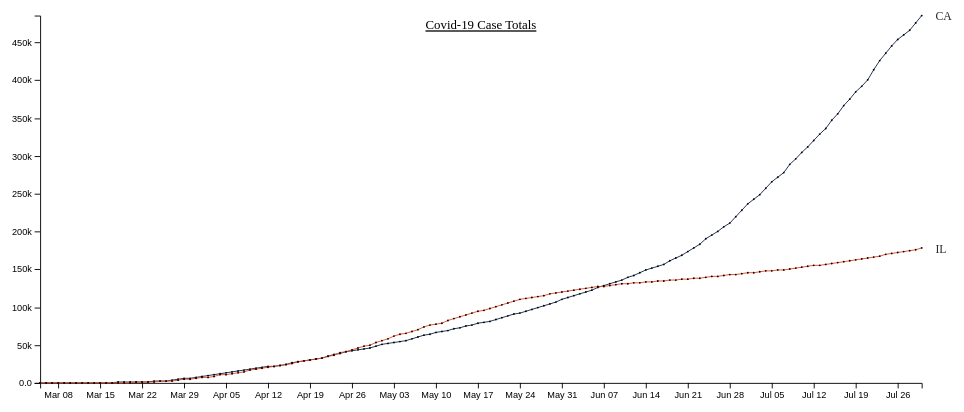
D3 v5 page, settled after 360 driven frames (6 s of simulated time); the page loaded 1 data file(s).


//------------------------1. PREPARATION------------------------//
//-----------------------------SVG------------------------------//
const width = 960;
const height = 400;
const margin = 10;
const padding = 5;
const adj = 35;
// we are appending SVG first
const svg = d3.select("div#container").append("svg")
    .attr("preserveAspectRatio", "xMinYMin meet")
    .attr("viewBox", "-"
          + adj + " -"
          + 5 + " "
          + (width + adj *3) + " "
          + (height + adj))
    .style("padding", padding)
    .style("margin", margin)
    .classed("svg-content", true);


//-----------------------------DATA-----------------------------//
const timeConv = d3.timeParse("%d-%b-%Y");
const timeFormat = d3.timeFormat("%m/%d/%y");
const dataset = d3.csv("data/daily_all_pos.csv");
dataset.then(function(data) {
//    var slices = data.columns.slice(1).map(function(id) {
	var states = data.columns.slice(1);
	d3.select("#State1")
		  .selectAll('myOptions')
			.data(states)
		  .enter()
			.append('option')
		  .text(function (d) { return d; }) // text showed in the menu
		  .attr("value", function (d) { return d; }) // corresponding value returned by the button
	d3.select("#State1").node().value = "CA"
	d3.select("#State1").on("change",updateChart);
		  
	d3.select("#State2")
		  .selectAll('myOptions')
			.data(states)
		  .enter()
			.append('option')
		  .text(function (d) { return d; }) // text showed in the menu
		  .attr("value", function (d) { return d; }) // corresponding value returned by the button
		  .attr("selected","IL")
	d3.select("#State2").node().value = "IL"
	d3.select("#State2").on("change",updateChart);
		  
	var col = ["CA","IL"];
//    var slices = data.columns.slice(1).map(function(id) {
    var slices = col.map(function(id) {
		return {
			id: id,
			values: data.map(function(d){
				return {
					date: timeConv(d.date),
					measurement: +d[id]
				};
			})
		};
    });
	console.log(slices);

//----------------------------SCALES----------------------------//
const xScale = d3.scaleTime().range([0,width]);
const yScale = d3.scaleLinear().rangeRound([height, 0]);
xScale.domain(d3.extent(data, function(d){
    return timeConv(d.date)}));

yScale.domain([(0), d3.max(slices, function(c) {
    return d3.max(c.values, function(d) {
        return d.measurement + 4; });
        })
    ]);

//-----------------------------AXES-----------------------------//
var yaxis = d3.axisLeft()
    .ticks(10)
	.tickFormat(d3.format(".2s"))
    .scale(yScale);

const xaxis = d3.axisBottom()
    .ticks(20)
    .tickFormat(d3.timeFormat('%b %d'))
    .scale(xScale);

//----------------------------LINES-----------------------------//
const line = d3.line()
    .x(function(d) { return xScale(d.date); })
    .y(function(d) { return yScale(d.measurement); });

let id = 0;
const ids = function () {
    return "line-"+id++;
}  

//---------------------------TOOLTIP----------------------------//
const tooltip = d3.select("body").append("div")
    .attr("class", "tooltip")
    .style("opacity", 0)
    .style("position", "absolute");

//-------------------------2. DRAWING---------------------------//
//-----------------------------AXES-----------------------------//
svg.append("g")
    .attr("class", "xaxis")
    .attr("transform", "translate(0," + height + ")")
    .call(xaxis);

svg.append("g")
   .attr("class", "yaxis")
    .call(yaxis)
    .append("text")
    .attr("transform", "rotate(-90)")
    .attr("dy", ".75em")
    .attr("y", 6)
    .style("text-anchor", "end")
//    .text("Frequency");

//----------------------------TITLE-----------------------------//
svg.append("text")
        .attr("x", (width / 2))             
        .attr("y", 0 + margin + padding)
        .attr("text-anchor", "middle")  
        .style("font-size", "14px") 
        .style("text-decoration", "underline")  
        .text("Covid-19 Case Totals");

//----------------------------LINES-----------------------------//
var lines = svg.selectAll("lines")
    .data(slices)
    .enter()
    .append("g");

lines.append("path")
    .attr("class", ids)
    .attr("d", function(d) { return line(d.values); });

lines.append("text")
    .attr("class","serie_label")
    .datum(function(d) {
        return {
            id: d.id,
            value: d.values[d.values.length - 1]}; })
    .attr("transform", function(d) {
            return "translate(" + (xScale(d.value.date) + 10)  
            + "," + (yScale(d.value.measurement) + 5 )+ ")"; })
    .attr("x", 5)
    .text(function(d) { return d.id; });

//---------------------------POINTS-----------------------------// 
lines.selectAll("points")
    .data(function(d) {return d.values})
    .enter()
    .append("circle")
    .attr("cx", function(d) { return xScale(d.date); })      
    .attr("cy", function(d) { return yScale(d.measurement); })    
    .attr("r", 1)
    .attr("class","point")
    .style("opacity", 1);

//---------------------------EVENTS-----------------------------//    
lines.selectAll("circles")
    .data(function(d) { return(d.values); } )
    .enter()
    .append("circle")
    .attr("cx", function(d) { return xScale(d.date); })      
    .attr("cy", function(d) { return yScale(d.measurement); })    
    .attr('r', 10)
    .style("opacity", 0)
    .on('mouseover', function(d) {
        tooltip.transition()
            .delay(30)
            .duration(200)
            .style("opacity", 1);

        tooltip.html(d.measurement + "<br>" + timeFormat(d.date))
            .style("left", (d3.event.pageX + 25) + "px")
            .style("top", (d3.event.pageY) + "px");

        const selection = d3.select(this).raise();

        selection
            .transition()
            .delay("20")
            .duration("200")
            .attr("r", 6)
            .style("opacity", 1)
//            .style("fill","#ed3700")
			;
    })                
    .on("mouseout", function(d) {      
        tooltip.transition()        
            .duration(100)      
            .style("opacity", 0);  

        const selection = d3.select(this);

        selection
            .transition()
            .delay("20")
            .duration("200")
            .attr("r", 10)
            .style("opacity", 0);
    });


 
function updateChart() {
//	console.log("Button Clicked");
	var sel1 = d3.select("#State1").node().value
	var sel2 = d3.select("#State2").node().value
//	console.log("States are " + sel1 + " and " + sel2);
	

    var slices = [sel1,sel2].map(function(id) {
		return {
			id: id,
			values: data.map(function(d){
				return {
					date: timeConv(d.date),
					measurement: +d[id]
				};
			})
		};
    });


// -----------------  Remove old Dataa --------------------

//svg.selectAll("path").remove();
svg.selectAll("lines").remove();

//svg.selectAll("g").remove();

svg.selectAll("points").remove();
svg.selectAll("circles").remove();
svg.selectAll("circle").remove();
svg.selectAll(".serie_label").remove();
svg.selectAll(".line-0").remove();
svg.selectAll(".line-1").remove();

// -----------------  Remove old Dataa --------------------



//----------------------------SCALES----------------------------//
const xScale = d3.scaleTime().range([0,width]);
const yScale = d3.scaleLinear().rangeRound([height, 0]);
xScale.domain(d3.extent(data, function(d){
    return timeConv(d.date)}));

yScale.domain([(0), d3.max(slices, function(c) {
    return d3.max(c.values, function(d) {
        return d.measurement + 4; });
        })
    ]);

//-----------------------------AXES-----------------------------//
var yaxis = d3.axisLeft()
    .ticks(10)
	.tickFormat(d3.format(".2s"))
    .scale(yScale);

const xaxis = d3.axisBottom()
    .ticks(20)
    .tickFormat(d3.timeFormat('%b %d'))
    .scale(xScale);

//----------------------------LINES-----------------------------//
const line = d3.line()
    .x(function(d) { return xScale(d.date); })
    .y(function(d) { return yScale(d.measurement); });

let id = 0;
const ids = function () {
    return "line-"+id++;
}  

//---------------------------TOOLTIP----------------------------//
//-------------------------2. DRAWING---------------------------//
//-----------------------------AXES-----------------------------//
/*
svg.selectAll(".xaxis")
//    .attr("class", "axis")
	.transition().duration(1000)
    .attr("transform", "translate(0," + height + ")")
    .call(xaxis)
*/
svg.selectAll(".yaxis")
//    .attr("class", "axis")
	.transition().duration(1000)
   .call(yaxis)
/*   
    .append("text")
    .attr("transform", "rotate(-90)")
    .attr("dy", ".75em")
    .attr("y", 6)
    .style("text-anchor", "end")
//    .text("Frequency");
*/
//----------------------------TITLE-----------------------------//
/*svg.append("text")
        .attr("x", (width / 2))             
        .attr("y", 0 + margin + padding)
        .attr("text-anchor", "middle")  
        .style("font-size", "14px") 
        .style("text-decoration", "underline")  
        .text("Covid-19 Case Totals");
*/
//----------------------------LINES-----------------------------//
var lines = svg.selectAll("lines")
    .data(slices)
    .enter()
    .append("g");
	

	lines.append("path")
    .attr("class", ids)
    .attr("d", function(d) { return line(d.values); });

/*
lines.selectAll("path")
    .attr("class", ids)
	.transition().duration(500)
    .attr("d", function(d) { return line(d.values); });

lines.select("#line-0")
    .attr("class", ids)
	.transition().duration(500)
    .attr("d", function(d) { return line(d.values); });

lines.select("#line-1")
    .attr("class", ids)
	.transition().duration(500)
    .attr("d", function(d) { return line(d.values); });

lines.selectAll(".line-0")
	.transition().duration(500)
    .attr("d", function(d) { return line(d.values); });

lines.selectAll(".line-1")
	.transition().duration(500)
    .attr("d", function(d) { return line(d.values); });
*/


lines.append("text")
    .attr("class","serie_label")
    .datum(function(d) {
        return {
            id: d.id,
            value: d.values[d.values.length - 1]}; })
    .attr("transform", function(d) {
            return "translate(" + (xScale(d.value.date) + 10)  
            + "," + (yScale(d.value.measurement) + 5 )+ ")"; })
    .attr("x", 5)
    .text(function(d) { return d.id; });

//---------------------------POINTS-----------------------------// 
lines.selectAll("points")
    .data(function(d) {return d.values})
    .enter()
    .append("circle")
    .attr("cx", function(d) { return xScale(d.date); })      
    .attr("cy", function(d) { return yScale(d.measurement); })    
    .attr("r", 1)
    .attr("class","point")
    .style("opacity", 1);

//---------------------------EVENTS-----------------------------//    
lines.selectAll("circles")
    .data(function(d) { return(d.values); } )
    .enter()
    .append("circle")
    .attr("cx", function(d) { return xScale(d.date); })      
    .attr("cy", function(d) { return yScale(d.measurement); })    
    .attr('r', 10)
    .style("opacity", 0)
    .on('mouseover', function(d) {
        tooltip.transition()
            .delay(30)
            .duration(200)
            .style("opacity", 1);

        tooltip.html(d.measurement + "<br>" + timeFormat(d.date))
            .style("left", (d3.event.pageX + 25) + "px")
            .style("top", (d3.event.pageY) + "px");

        const selection = d3.select(this).raise();

        selection
            .transition()
            .delay("20")
            .duration("200")
            .attr("r", 6)
            .style("opacity", 1)
//            .style("fill","#ed3700")
			;
    })                
    .on("mouseout", function(d) {      
        tooltip.transition()        
            .duration(100)      
            .style("opacity", 0);  

        const selection = d3.select(this);

        selection
            .transition()
            .delay("20")
            .duration("200")
            .attr("r", 10)
            .style("opacity", 0);
    });


  }

	


	
});




### data: data/daily_all_pos.csv
?date, AK, AL, AR, AS, AZ, CA, CO, CT, DC, DE, FL, GA, GU, HI, IA, ID, IL, IN, KS, KY, LA, MA, MD
5-Mar-20, 0, 0, 0, 0, 2, 53, 0, 0, 0, 0, 9, 2, 0, 0, 0, 0, 5, 0, 0, 0, 0, 0, 0
6-Mar-20, 0, 0, 0, 0, 3, 60, 2, 1, 0, 0, 9, 2, 0, 0, 0, 0, 5, 1, 0, 0, 0, 0, 3
7-Mar-20, 0, 0, 0, 0, 5, 69, 8, 1, 0, 0, 14, 6, 0, 1, 0, 0, 6, 1, 0, 1, 0, 0, 3
8-Mar-20, 0, 0, 0, 0, 5, 88, 8, 2, 1, 0, 17, 7, 0, 1, 0, 0, 6, 2, 1, 1, 0, 0, 3
9-Mar-20, 0, 0, 0, 0, 5, 114, 9, 3, 1, 0, 18, 12, 0, 2, 3, 0, 7, 2, 1, 4, 1, 0, 5
10-Mar-20, 0, 0, 0, 0, 6, 133, 12, 6, 5, 0, 19, 17, 0, 2, 8, 0, 19, 6, 1, 6, 1, 0, 6
11-Mar-20, 0, 1, 6, 0, 9, 157, 28, 6, 5, 1, 28, 22, 0, 2, 13, 0, 19, 10, 1, 8, 6, 0, 9
12-Mar-20, 1, 6, 9, 0, 9, 202, 45, 11, 10, 4, 32, 31, 0, 2, 14, 0, 25, 12, 4, 8, 14, 8, 12
13-Mar-20, 1, 12, 12, 0, 9, 202, 72, 20, 10, 4, 50, 42, 0, 2, 16, 0, 32, 12, 6, 11, 36, 23, 17
14-Mar-20, 1, 28, 16, 0, 12, 252, 101, 26, 10, 6, 77, 66, 0, 2, 17, 2, 46, 15, 6, 14, 51, 38, 26
15-Mar-20, 1, 36, 22, 0, 12, 293, 131, 41, 16, 6, 116, 99, 0, 2, 18, 5, 64, 19, 8, 16, 90, 64, 31
16-Mar-20, 3, 46, 22, 0, 18, 335, 131, 68, 17, 8, 141, 121, 3, 7, 22, 5, 93, 24, 11, 21, 115, 97, 37
17-Mar-20, 6, 68, 33, 0, 20, 483, 160, 96, 22, 16, 186, 146, 5, 10, 23, 7, 159, 30, 15, 22, 137, 118, 57
18-Mar-20, 6, 81, 46, 0, 28, 611, 183, 194, 31, 25, 314, 197, 8, 14, 29, 9, 288, 39, 16, 26, 240, 156, 85
19-Mar-20, 12, 124, 96, 0, 44, 924, 216, 194, 39, 30, 390, 287, 12, 16, 38, 11, 422, 56, 34, 35, 347, 229, 107
20-Mar-20, 14, 138, 118, 0, 65, 1063, 277, 223, 71, 38, 520, 420, 14, 26, 45, 23, 585, 79, 44, 47, 473, 314, 149
21-Mar-20, 22, 167, 165, 0, 104, 1279, 363, 415, 77, 45, 658, 507, 15, 37, 68, 31, 753, 126, 55, 54, 580, 426, 190
22-Mar-20, 22, 215, 174, 0, 152, 1536, 475, 618, 98, 56, 830, 600, 27, 48, 90, 42, 1049, 201, 64, 99, 837, 547, 244
23-Mar-20, 36, 283, 218, 0, 265, 1733, 591, 875, 116, 68, 1171, 772, 29, 56, 105, 47, 1273, 259, 82, 104, 1172, 678, 288
24-Mar-20, 42, 506, 280, 0, 357, 2102, 720, 1012, 137, 91, 1412, 1026, 32, 77, 124, 50, 1535, 365, 98, 124, 1388, 1060, 349
25-Mar-20, 59, 587, 335, 0, 450, 2355, 912, 1291, 183, 115, 1682, 1247, 37, 90, 145, 73, 1865, 477, 126, 157, 1795, 1739, 423
26-Mar-20, 69, 696, 381, 0, 577, 3006, 1086, 1291, 231, 130, 2355, 1525, 45, 95, 179, 123, 2538, 645, 168, 198, 2305, 2318, 580
27-Mar-20, 85, 806, 404, 0, 736, 3879, 1430, 1993, 267, 163, 2765, 2001, 51, 106, 235, 189, 3026, 981, 202, 248, 2746, 3151, 774
28-Mar-20, 102, 859, 426, 0, 873, 4643, 1734, 2571, 304, 214, 3763, 2366, 55, 120, 298, 230, 3491, 1232, 261, 302, 3315, 4158, 992
29-Mar-20, 114, 981, 473, 0, 919, 5708, 2061, 3128, 342, 232, 4246, 2651, 56, 151, 336, 261, 4596, 1514, 319, 394, 3540, 4856, 1239
30-Mar-20, 119, 1077, 523, 0, 1157, 6447, 2627, 3557, 401, 264, 5473, 2809, 58, 175, 424, 310, 5057, 1786, 368, 439, 4025, 5653, 1413
31-Mar-20, 133, 1233, 584, 0, 1289, 7482, 2627, 3824, 495, 319, 6338, 3929, 69, 204, 497, 415, 5994, 2159, 428, 480, 5237, 6521, 1660
1-Apr-20, 143, 1432, 643, 0, 1413, 8155, 2966, 4914, 586, 368, 6955, 4638, 77, 208, 549, 525, 6980, 2565, 482, 591, 6424, 7639, 1985
2-Apr-20, 157, 1580, 704, 0, 1598, 9191, 3342, 5276, 653, 393, 8010, 5348, 82, 258, 614, 669, 7695, 3039, 552, 680, 9150, 8867, 2331
3-Apr-20, 171, 1796, 743, 0, 1769, 10701, 3728, 5675, 757, 450, 9585, 5831, 84, 285, 699, 891, 8904, 3437, 620, 770, 10297, 10303, 2758
4-Apr-20, 185, 1968, 830, 0, 2019, 12026, 4173, 6906, 902, 593, 11111, 6160, 93, 319, 786, 1013, 10357, 3953, 698, 831, 12496, 11637, 3125
5-Apr-20, 191, 2119, 875, 0, 2269, 13438, 4565, 7781, 998, 673, 12151, 6647, 112, 351, 868, 1077, 11256, 4411, 747, 917, 13010, 12402, 3609
6-Apr-20, 213, 2369, 946, 0, 2456, 14336, 4950, 7781, 1097, 673, 13324, 7314, 113, 371, 946, 1101, 12262, 4944, 845, 955, 14867, 13739, 4045
7-Apr-20, 226, 2769, 1000, 0, 2575, 15865, 5172, 9784, 1211, 928, 14747, 8818, 121, 387, 1048, 1170, 13549, 5507, 900, 1008, 16284, 15104, 4371
8-Apr-20, 235, 2968, 1119, 0, 2726, 16957, 5429, 10538, 1440, 928, 15455, 9901, 125, 410, 1145, 1210, 15078, 5943, 1046, 1149, 17030, 16692, 5529
9-Apr-20, 246, 3191, 1171, 0, 3018, 18309, 5655, 11510, 1523, 1207, 16364, 10566, 128, 435, 1270, 1232, 16422, 6351, 1106, 1346, 18283, 18843, 6185
10-Apr-20, 257, 3525, 1226, 0, 3112, 19472, 6510, 12035, 1660, 1326, 17531, 11483, 130, 442, 1388, 1353, 17887, 6907, 1166, 1693, 19253, 20878, 6968
11-Apr-20, 272, 3734, 1280, 0, 3393, 20615, 6510, 13381, 1778, 1479, 18494, 12159, 133, 465, 1510, 1396, 19180, 7435, 1268, 1693, 20014, 22766, 7694
12-Apr-20, 277, 3876, 1410, 0, 3539, 21794, 6893, 13989, 1875, 1479, 19355, 12452, 133, 486, 1587, 1407, 20852, 7928, 1337, 1840, 20595, 25381, 8225
13-Apr-20, 285, 4113, 1480, 0, 3702, 22348, 7684, 14755, 1955, 1625, 20601, 13315, 133, 499, 1710, 1426, 22025, 8236, 1376, 1963, 21016, 26794, 8936
14-Apr-20, 293, 4345, 1569, 0, 3806, 23338, 7691, 15884, 2058, 1761, 21367, 14223, 133, 504, 1899, 1453, 23247, 8527, 1426, 2048, 21518, 28109, 9472
15-Apr-20, 300, 4530, 1620, 0, 3962, 24424, 7941, 16809, 2197, 2014, 22511, 14987, 133, 517, 1995, 1464, 24593, 8955, 1494, 2210, 21951, 29970, 10032
16-Apr-20, 309, 4655, 1695, 0, 4234, 26182, 8280, 16809, 2350, 2075, 22897, 15669, 133, 530, 2141, 1587, 25733, 9542, 1588, 2291, 22532, 32492, 10784
17-Apr-20, 314, 4837, 1739, 0, 4507, 27528, 8675, 17550, 2476, 2323, 24119, 17194, 133, 541, 2332, 1609, 27575, 10154, 1705, 2429, 23118, 35125, 11572
18-Apr-20, 319, 5025, 1781, 0, 4719, 28963, 9047, 19815, 2666, 2323, 25269, 17669, 133, 553, 2513, 1655, 29160, 10641, 1790, 2522, 23580, 37527, 12308
19-Apr-20, 321, 5231, 1923, 0, 4929, 30333, 9433, 20360, 2793, 2538, 25996, 18301, 133, 574, 2902, 1668, 30357, 11210, 1849, 2707, 23928, 39820, 12830
20-Apr-20, 329, 5465, 2227, 0, 5064, 30978, 9730, 22469, 2927, 2745, 26660, 18947, 133, 580, 3159, 1672, 31508, 11686, 1986, 2960, 24523, 41416, 13684
21-Apr-20, 335, 5778, 2276, 0, 5251, 33261, 10106, 23100, 3098, 2931, 27495, 19881, 133, 584, 3641, 1736, 33059, 12097, 2025, 3050, 24854, 43168, 14193
… [head cut at 6 KiB]